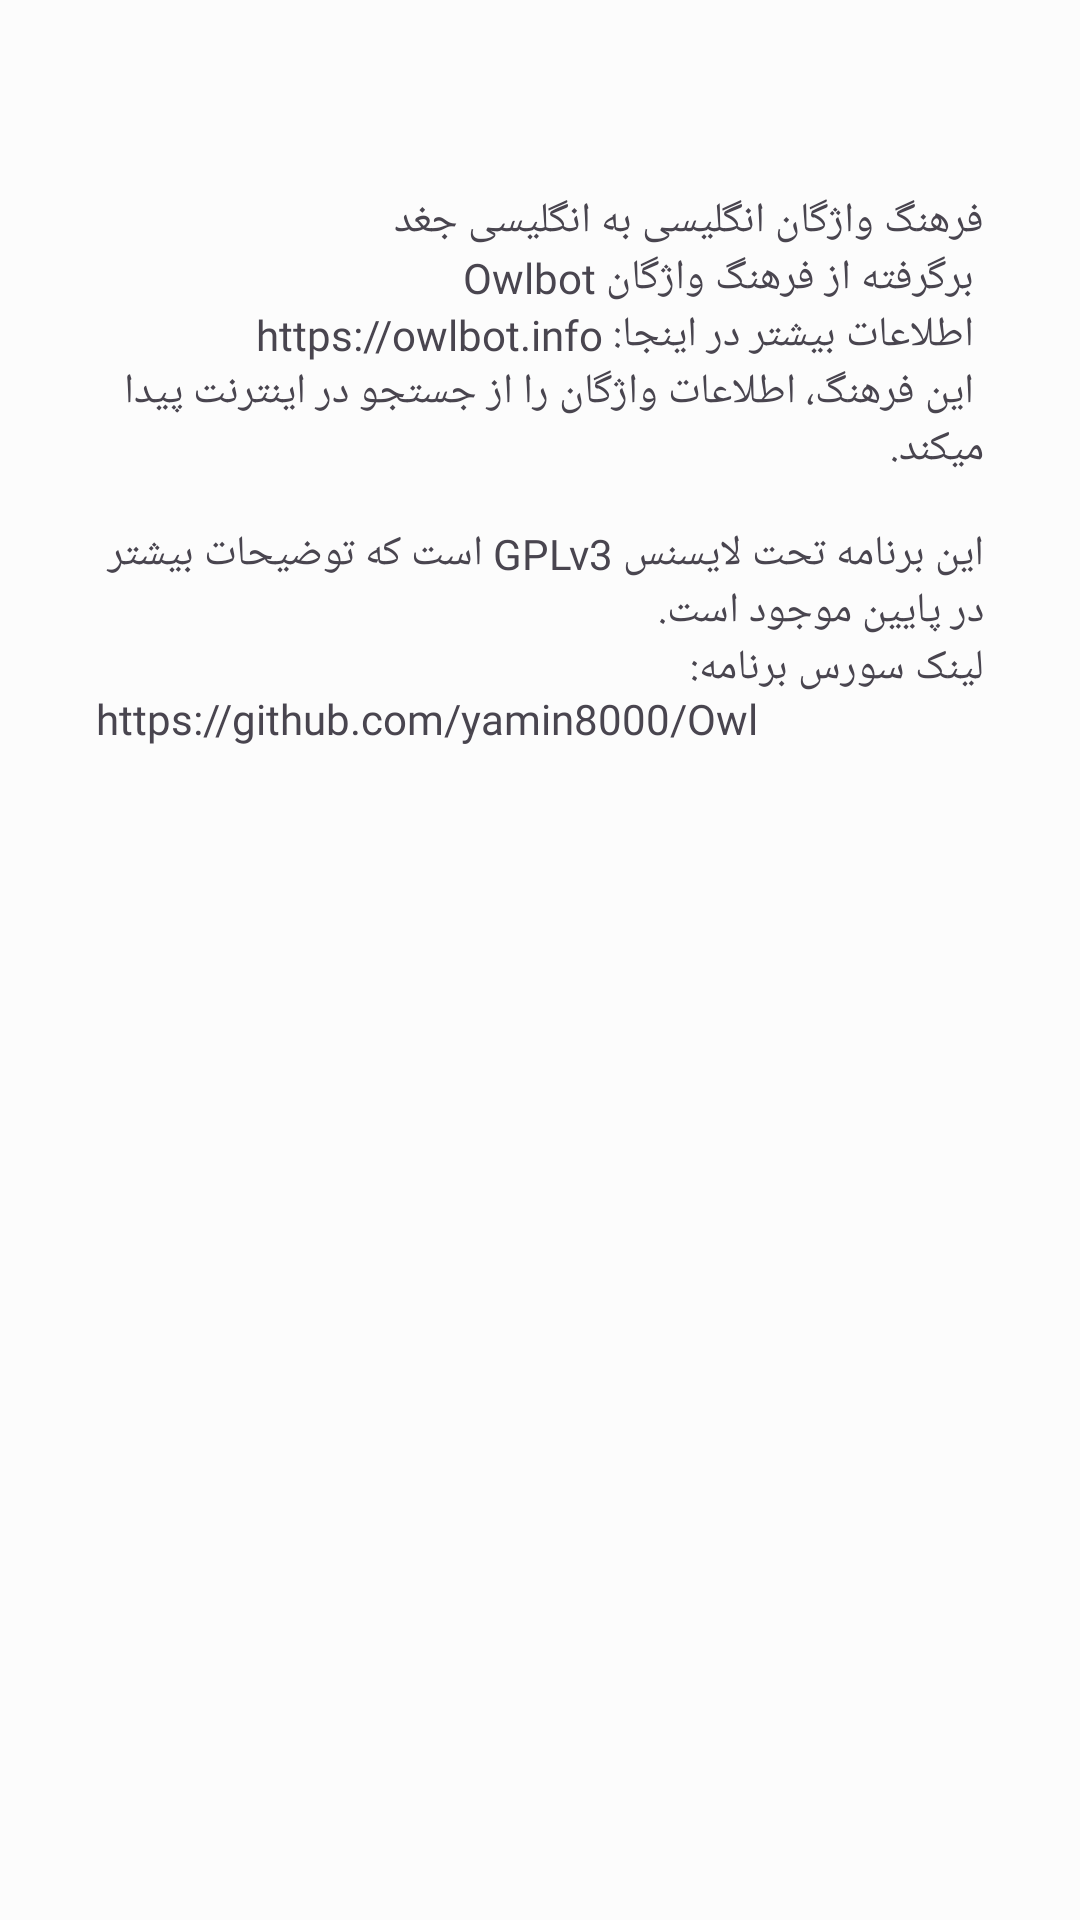

The Android layout XML behind this screen, and the referenced resources:
<!-- AndroidManifest.xml: application theme Theme.Owl -->
<!-- res/layout/about_modal.xml -->
<?xml version="1.0" encoding="utf-8"?>
<androidx.core.widget.NestedScrollView xmlns:android="http://schemas.android.com/apk/res/android"
    xmlns:app="http://schemas.android.com/apk/res-auto"
    xmlns:tools="http://schemas.android.com/tools"
    android:layout_width="match_parent"
    android:layout_height="match_parent">

    <androidx.constraintlayout.widget.ConstraintLayout
        android:layout_width="match_parent"
        android:layout_height="wrap_content">

        <androidx.constraintlayout.helper.widget.Flow
            android:layout_width="0dp"
            android:layout_height="0dp"
            android:layout_marginStart="32dp"
            android:layout_marginTop="64dp"
            android:layout_marginEnd="32dp"
            android:layout_marginBottom="64dp"
            android:orientation="vertical"
            app:constraint_referenced_ids="about_app_text,app_license_text,gplv3_image"
            app:flow_verticalGap="16dp"
            app:layout_constraintBottom_toBottomOf="parent"
            app:layout_constraintEnd_toEndOf="parent"
            app:layout_constraintStart_toStartOf="parent"
            app:layout_constraintTop_toTopOf="parent"
            app:layout_constraintVertical_bias="1.0" />

        <TextView
            android:id="@+id/app_license_text"
            android:layout_width="0dp"
            android:layout_height="wrap_content"
            android:fontFamily="@font/samimbold"
            android:text="@string/license_header"
            tools:layout_editor_absoluteX="32dp"
            tools:layout_editor_absoluteY="142dp" />

        <ImageView
            android:id="@+id/gplv3_image"
            android:layout_width="0dp"
            android:layout_height="wrap_content"
            android:contentDescription="@string/gplv3_image_description"
            app:srcCompat="@drawable/gplv3"
            tools:layout_editor_absoluteX="32dp"
            tools:layout_editor_absoluteY="233dp" />

        <TextView
            android:id="@+id/about_app_text"
            android:layout_width="0dp"
            android:layout_height="wrap_content"
            android:fontFamily="@font/samimbold"
            android:text="@string/about_app"
            tools:layout_editor_absoluteX="32dp"
            tools:layout_editor_absoluteY="48dp" />
    </androidx.constraintlayout.widget.ConstraintLayout>
</androidx.core.widget.NestedScrollView>
<!-- resources referenced by this layout -->
<resources>
  <string name="about_app">فرهنگ واژگان انگلیسی به انگلیسی جغد
          \n
          برگرفته از فرهنگ واژگان Owlbot
          \n
          اطلاعات بیشتر در اینجا:
          https://owlbot.info
          \n
          این فرهنگ، اطلاعات واژگان را از جستجو در اینترنت پیدا میکند.
      </string>
  <string name="gplv3_image_description">لوگو پروانه برنامه GPLv3</string>
  <string name="license_header">این برنامه تحت لایسنس GPLv3 است که توضیحات بیشتر در پایین موجود است.\nلینک سورس برنامه:\nhttps://github.com/yamin8000/Owl</string>
  <color name="md_theme_light_primary">#BB0055</color>
  <color name="md_theme_light_onPrimary">#FFFFFF</color>
  <color name="md_theme_light_primaryContainer">#FFD9E1</color>
  <color name="md_theme_light_onPrimaryContainer">#3F0018</color>
  <color name="md_theme_light_secondary">#74565C</color>
  <color name="md_theme_light_onSecondary">#FFFFFF</color>
  <color name="md_theme_light_secondaryContainer">#FFD9E0</color>
  <color name="md_theme_light_onSecondaryContainer">#2C151B</color>
  <color name="md_theme_light_tertiary">#7B5733</color>
  <color name="md_theme_light_onTertiary">#FFFFFF</color>
  <color name="md_theme_light_tertiaryContainer">#FFDCBB</color>
  <color name="md_theme_light_onTertiaryContainer">#2D1600</color>
  <color name="md_theme_light_error">#BA1B1B</color>
  <color name="md_theme_light_errorContainer">#FFDAD4</color>
  <color name="md_theme_light_onError">#FFFFFF</color>
  <color name="md_theme_light_onErrorContainer">#410001</color>
  <color name="md_theme_light_background">#FCFCFC</color>
  <color name="md_theme_light_onBackground">#201A1B</color>
  <color name="md_theme_light_surface">#FCFCFC</color>
  <color name="md_theme_light_onSurface">#201A1B</color>
  <color name="md_theme_light_surfaceVariant">#F3DEE1</color>
  <color name="md_theme_light_onSurfaceVariant">#524346</color>
  <color name="md_theme_light_outline">#847376</color>
  <color name="md_theme_light_inverseOnSurface">#FAEEEF</color>
  <color name="md_theme_light_inverseSurface">#362F30</color>
  <color name="md_theme_light_primaryInverse">#FFB1C4</color>
</resources>
